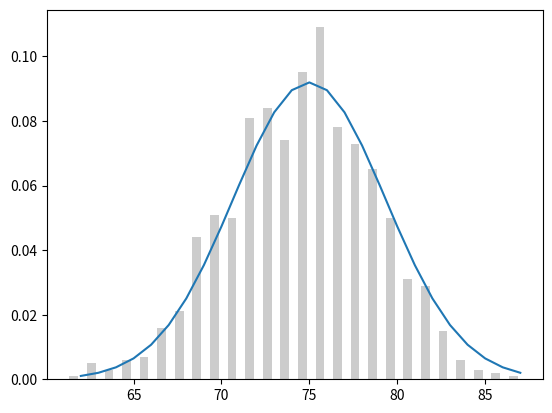

The matplotlib source for this figure:
import random
import math
import matplotlib.pyplot as plt
from collections import  Counter
# наступление события, что оба ребёнка девочки
def random_kid():
    return random.choice (['boy', 'girl'])
# print(random_kid())

both_girls = 0
older_girl = 0
either_girl = 0
younger_girl = 0
both_boys = 0
either_boy = 0

random.seed(0)
for _ in range(10000):
    younger = random_kid()
    older = random_kid()
    if older == 'girl':  # условие если старший ребёнок девочка
        older_girl += 1
    if older == 'girl' and younger == 'girl':  # условие если старший и младший ребёнок девочки
        both_girls += 1
    if older == 'girl' or younger == 'girl': # условие если старший илиё младший ребёнок девочки
        either_girl +=1
    if younger == 'girl':
        younger_girl += 1
    if older == 'boy' and younger == 'boy':
        both_boys += 1
    if older == 'boy' or younger == 'boy':
        either_boy += 1
print('younger_girl / младшая', younger_girl)
print('older_girl/старшая', older_girl)
print('both_girls/ обе девочки', both_girls)
print('either_girl/ любая из них', either_girl)
print('both_boys / обa мальчика', both_boys )
print('either_boy / любой из мальчиков', either_boy)


# ДФР - probability density function (pdf), ф-ция плотности равномерного распределения
# вероятность наблюдать значение в определённом интервале = интегралу взятому в отм пределе
def uniform_pdf(a): # Равномерность распределения

    print((a))
    return 1 if a >= 0 and a < 1 else 0

print(uniform_pdf(random.random()))



# ДФР нормального распределения

# def normal_pdf(x, mu = 0, sigma = 1):
#     sqrt_two_pi = math.sqrt(2*math.pi)
#     return (math.exp(-(x - mu)**2 / 2 / sigma**2) / (sqrt_two_pi * sigma))
# print(normal_pdf(2, 2, 2))




# Графики некоторых ДФР

# xs = [x / 10.0 for x in range (-50, 50)]
# print(xs)
# plt.plot(xs, [normal_pdf(x, sigma=1) for x in xs], '-', label='mu=0, sigma=1')
# plt.plot(xs, [normal_pdf(x, sigma=2) for x in xs], '--', label='mu=0, sigma=2')
# plt.plot(xs, [normal_pdf(x, sigma=0.5) for x in xs], ':', label='mu=0, sigma=0.5')
# plt.plot(xs, [normal_pdf(x, mu=-1) for x in xs], '-.', label='mu=-1, sigma=1')
# plt.legend()
# plt.show()



# ИФР - commutative distribution function (cdf), интегральная ф-ция распределения,
# определяет вероятность случайного значения  < или = некоторому значению " x ".

def uniform_cdf(x):
    if x < 0: return 0
    elif x < 1: return x
    else: return 1
print(uniform_cdf(random.random()))


# ИФР нормального распределения ещё называют ф-ция ошибки

def normal_cdf(x, mu=0, sigma=1):
    # print(x, 'qqqqq')
    return ((1 + math.erf((x - mu) / math.sqrt(2) / sigma)) / 2)

# xs = [x_ / 10.0 for x_ in range (-50, 50)]
# # print(xs)
# plt.plot(xs, [normal_cdf(x_, sigma=1) for x_ in xs], '-', label='mu=0, sigma=1')
# plt.plot(xs, [normal_cdf(x, sigma=2) for x in xs], '--', label='mu=0, sigma=2')
# plt.plot(xs, [normal_cdf(x, sigma=0.5) for x in xs], ':', label='mu=0, sigma=0.5')
# plt.plot(xs, [normal_cdf(x, mu=-1) for x in xs], '-.', label='mu=-1, sigma=1')
# plt.legend()
# plt.show()


# Обращаем normal_cdf, двоичный поиск, по заданной вероятности ищем
# значение случайной величины Z, выборка Z -10 / 10
# tolerance - это константа точности.

def invers_normal_cdf(p, mu=0, sigma=1, tolerance=0.0001):
    # print('\t' * 8, p)
    if mu != 0 or sigma != 1:
        return mu + sigma * invers_normal_cdf(p, tolerance=tolerance)
    low_z, low_p = -10, 0
    hi_z, hi_p = 10, 1
    while hi_z - low_z > tolerance:
        # print(hi_z,low_z,  ' hi_z, low_z - заданные нижн и верхн граница z ')
        mid_z = (low_z + hi_z)/2
        # print('\t' * 2, mid_z, ' mid_z  - среднее случайной величины z ')

        mid_p = normal_cdf(mid_z)
        # print('\t' * 4,mid_p, ' mid_p - вероятность ср велечины z')
        if mid_p < p :
            low_z, low_p = mid_z, mid_p
            # print(low_z, low_p, ' low_z, low_p')
        elif mid_p > p:
            hi_z, hi_p = mid_z, mid_p
            # print(hi_z, hi_p, '  hi_z, hi_p')
        else:
            break
    return mid_z



# print(invers_normal_cdf(0.1), ' invers_normal_cdf')



# Распределение Бернулли, Независимое испытание Бернулли в котором два исхода 1 и 0
# , с постоянной вероятностью

def bernoulli_trial(p):
    # print(random.random(), ' random.random')
    return  1 if random.random() < p else 0
# print(bernoulli_trial(0.5), ' bernoulli_trial')
#
#
#
#
# Биноминальное распределение

def binominal(n, p):
    return sum(bernoulli_trial(p) for _ in range(n))
print(binominal(100, 0.5), ' binominal')


def make_hist (p, n , num_points):
    # print(num_points, ' num_points')
    data = [binominal(n, p) for _ in range (num_points)]
    histogram = Counter(data)
    # print(histogram)
    plt.bar([x - 0.4 for x in histogram.keys()],
            [v / num_points for v in histogram.values()],0.5,   color='0.8')
    mu = p * n
    sigma = math.sqrt(n * p * (1 - p))

    xs = range(min(data), max(data) + 1)
    ys = [normal_cdf(i + 0.5, mu, sigma) - normal_cdf(i - 0.5, mu, sigma) for i in xs]
    plt.plot(xs, ys)
    # plt.show()
make_hist(0.75, 100, 1000)


#
# Апроксимация биноминальной случайной величины Х к нормальному распределению

def normal_aproxim_to_binominal(n, p):
    # Находит mu и sigma соотвующие binominal(n, p)
    mu = p * n
    sigma = math.sqrt(p * (1 - p) * n)
    print(mu, sigma, ' normal_aproxim_to_binominal(n, p)')
    return mu, sigma
print(normal_aproxim_to_binominal(10, 0.5), ' normal_aproxim_to_binominal')
print('')

# Вероятность что значение нормальной случ величины Х лежит ниже порогового значения
normal_probability_below = normal_cdf


# Норм случ величина выше порогового значения если не ниже его

def normal_probability_above(lo, mu=0 , sigma=1):
    return 1 - normal_cdf(lo, mu, sigma)

# print(normal_probability_above(0.1))

# " Х " - лежит между если ниже hi, но выше lo

def normal_probability_between(lo, hi, mu=0 , sigma=1):
    return normal_cdf(hi, mu, sigma) - normal_cdf(lo, mu, sigma)




# " Х " - лежит за пределами если оно не внутри

def normal_probability_outside(lo, hi, mu=0 , sigma=1):
    return 1 - normal_probability_between(lo, hi, mu , sigma)



# Верхняя граница нормальной величины
def normal_apper_bound(probability, mu=0, sigma=1):
    """ возвращает z для которого P(Z <= z) = prodability """
    return  invers_normal_cdf(probability, mu, sigma)
print(normal_apper_bound(0.9), ' apper возвр верхн границу величины Z при заданной вероятности')


# Нижняя граница нормальной величины
def normal_lower_bound(probability, mu=0, sigma=1):
    """ возвращает z для которого P(Z >= z) = prodability """
    return invers_normal_cdf(1 - probability, mu, sigma)
print(normal_lower_bound(0.9), ' lower возвр нижн границу величины Z при заданной вероятности')



# Двусторонние границы нормальной случайной величины
def normal_two_sided_bounds(probability, mu=0, sigma=1):
    """ возвращает симметричные границы в которых находится указанная вероятность"""
    tail_probability = (1 - probability) / 2


    # Верхняя граница должна иметь значение хвостовой вероятности
    # tail_probability выше её

    upper_bound = normal_lower_bound(tail_probability, mu, sigma)

    # Нижняя граница должна иметь значение хвостовой вероятности
    # tail_probability ниже её
    lower_bound = normal_apper_bound(tail_probability, mu, sigma)

    return lower_bound, upper_bound

# print(normal_two_sided_bounds (0.9))

# 2х сторонние границы нормальной случайной величины Z
mu_0, sigma_0 = normal_aproxim_to_binominal(1000, 0.5)
print(mu_0, sigma_0)
print(normal_two_sided_bounds (0.95, mu_0, sigma_0), ' 2х сторонние границы Z')



# 95% границы при условии что р = 0,5
lo, hi = normal_two_sided_bounds(0.5, mu_0, sigma_0)
print(normal_two_sided_bounds (0.5, mu_0, sigma_0), ' 95% границы при условии что р = 0,5')


# Фактические mu и  sugma при р = 0,55
mu_1, sigma_1 = normal_aproxim_to_binominal(1000, 0.55)
print(normal_aproxim_to_binominal(1000, 0.55), ' Фактические mu и  sugma при р = 0,55')


# 2х стороннее р - значение
def two_side_p_value (x, mu = 0, sigma = 1):
    print(x, ' two_side_p_value')
    if x >= mu:
        # если х больше среднего значения то значения в хвосте больше х
        return 2 * normal_probability_above(x, mu, sigma)
    else:
        # если х меньше среднего значения то значения в хвосте меньше х
        return 2 * normal_probability_below(x, mu, sigma)
print(two_side_p_value(529.5, mu_0, sigma_0), ' При 1000 бросков выпадение 530 орлов с  р = 0.062')



# A / B Тестирование, испытание Бернули
# А - реклама 1, В - реклама 2, N - общее число просмотров, n - число кликов
# n / N нормальная случ величина с вероятностьо " р "

#  Оценочные параметры
def  estimated_parameters(N, n):
    p = n / N
    sigma = math.sqrt(p * (1 - p) / N)
    return p, sigma
# print(estimated_parameters(1000, 180))


# Статистика а / b тестирования
def a_b_best_statbatic(N_A, n_A, N_B, n_B):
    p_A, sigma_A = estimated_parameters(N_A, n_A)
    p_B, sigma_B = estimated_parameters(N_B, n_B)
    # print(p_B - p_A, p_B, p_A)
    return (p_B - p_A) / math.sqrt(sigma_A ** 2 + sigma_B ** 2)
z = a_b_best_statbatic(1000, 200, 1000, 150)
print(z)
print(two_side_p_value(z))

print('')



""" БЕТА РАСПРЕДЕЛЕНИЕ"""
# Стат вывод Байеса, априорное распределение берём из бета-распределения
# ВЕРОЯТНОСТЬ ВРОЯТНОСТИ,


# в данном примере считаем вероятность орлов при подбросе монеты 10 раз из них - 3 орёл и соотв 7 - решка
# значит альфа = 3, бета - 7,
def B(alfa, beta):
    return math.gamma(alfa) * math.gamma(beta) / math.gamma(alfa + beta)
# print(B(3, 7), 'В-функция')


# вес данного распределения / мат ожидание,
# это расчёт для значения априорной случайной вероятности 'х'б для использования в beta_pdf(x, alfa, beta)
def expected_for_beta_distribution(alfa, beta):
    return alfa / (alfa + beta)


# ДФР(PDF), апосториорная плотность распределения для бета-распределёной случайной вероятности 'х'
def beta_pdf(x, alfa, beta):
    if x < 0 or x > 1:
        return 0
    print(x**(alfa - 1)* (1 - x)**(beta - 1) / B(alfa, beta), 'по оси У, PDF для бета-распределёной величины х')
    print(expected_for_beta_distribution(alfa, beta), 'по оси Х, вес данного распределения / мат ожидание')
    return x**(alfa - 1)* (1 - x)**(beta - 1) / B(alfa, beta), expected_for_beta_distribution(alfa, beta)
print(beta_pdf(0.2, 4, 16), ' beta_pdf')




